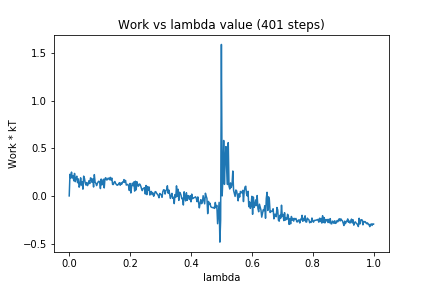

The data file committed next to this chart (first rows):
0, 0.0
1, 0.2275
2, 0.1864
3, 0.25
4, 0.1897
5, 0.2112
6, 0.1587
7, 0.2364
8, 0.1495
9, 0.192
10, 0.2069
11, 0.1386
12, 0.1786
13, 0.09163
14, 0.1115
15, 0.1901
16, 0.1145
17, 0.1491
18, 0.07107
19, 0.2077
20, 0.1857
21, 0.1375
22, 0.1141
23, 0.1407
24, 0.1084
25, 0.1261
26, 0.1597
27, 0.1293
28, 0.1897
29, 0.1834
30, 0.1426
31, 0.1787
32, 0.09355
33, 0.2237
34, 0.1457
35, 0.1323
36, 0.1085
37, 0.1312
38, 0.1472
39, 0.1548
40, 0.144
41, 0.07711
42, 0.1774
43, 0.1159
44, 0.1426
45, 0.1751
46, 0.08399
47, 0.1819
48, 0.1915
49, 0.1684
50, 0.1691
51, 0.1855
52, 0.1851
53, 0.1702
54, 0.195
55, 0.165
56, 0.1873
57, 0.1208
58, 0.1198
59, 0.1431
60, 0.1517
... 340 more rows
